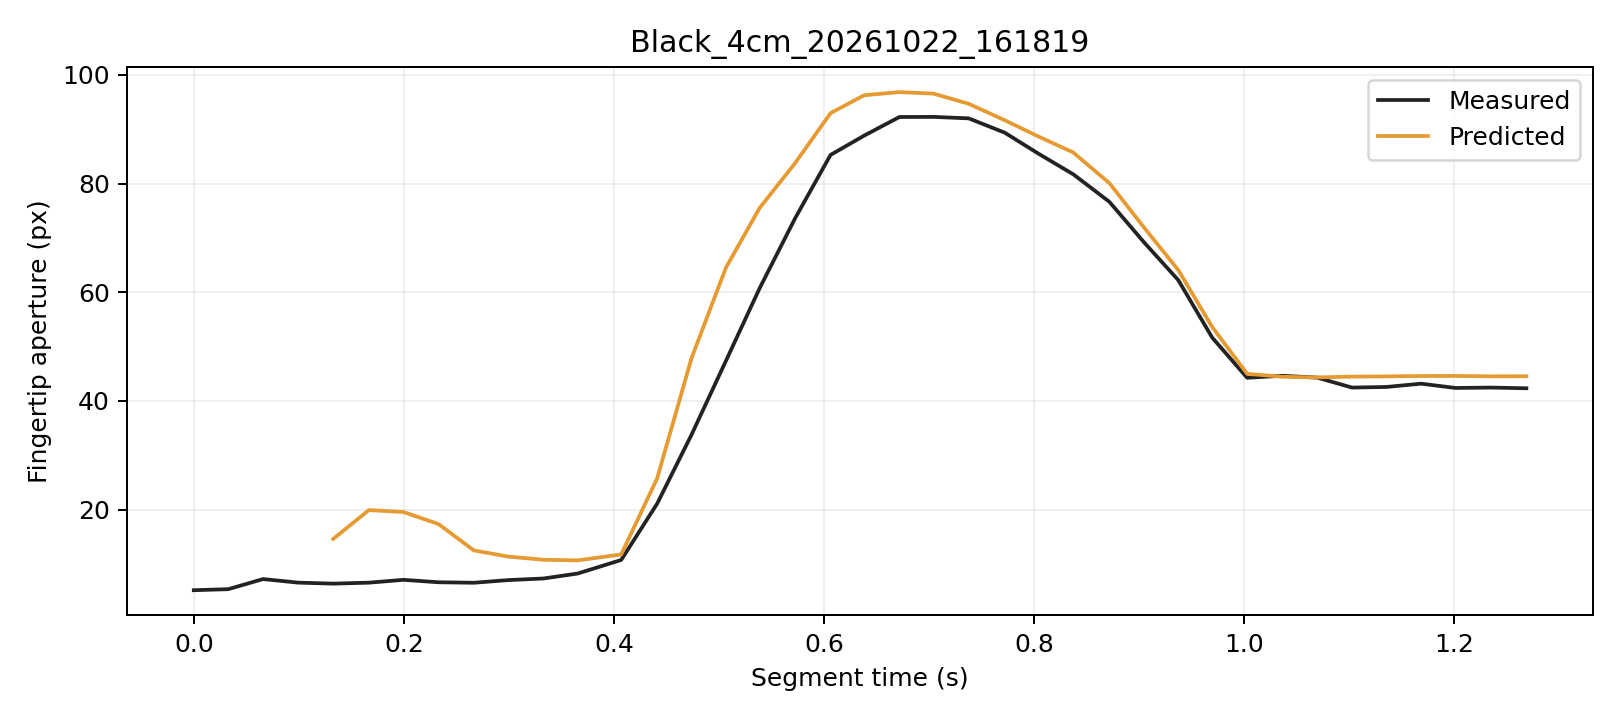

Source data for this figure (header and first rows):
trial, segment_frame, frame, time_s, distance_px, actual_aperture_px, predicted_window5_px, phase, status
Black_4cm_20261022_161819, 0, 613, 0.0, 239.1, 5.171, , Initial, window_not_ready
Black_4cm_20261022_161819, 1, 614, 0.03273, 240.6, 5.355, , Initial, window_not_ready
Black_4cm_20261022_161819, 2, 615, 0.06598, 239.9, 7.22, , Initial, window_not_ready
Black_4cm_20261022_161819, 3, 616, 0.09939, 239.4, 6.562, , Initial, window_not_ready
Black_4cm_20261022_161819, 4, 617, 0.1327, 238, 6.379, 14.6, Initial, ready
Black_4cm_20261022_161819, 5, 618, 0.1667, 236.4, 6.557, 19.92, Initial, ready
Black_4cm_20261022_161819, 6, 619, 0.1997, 236.5, 7.078, 19.56, Initial, ready
Black_4cm_20261022_161819, 7, 620, 0.2329, 236.8, 6.631, 17.35, Initial, ready
Black_4cm_20261022_161819, 8, 621, 0.2667, 237.6, 6.541, 12.5, Initial, ready
Black_4cm_20261022_161819, 9, 622, 0.2991, 238.3, 7.027, 11.36, Initial, ready
Black_4cm_20261022_161819, 10, 623, 0.333, 238.7, 7.326, 10.77, Initial, ready
Black_4cm_20261022_161819, 11, 624, 0.3655, 239.1, 8.238, 10.66, Initial, ready
Black_4cm_20261022_161819, 12, 625, 0.4069, 238.1, 10.73, 11.74, Grasping, ready
Black_4cm_20261022_161819, 13, 626, 0.4411, 232.2, 21.09, 25.74, Grasping, ready
Black_4cm_20261022_161819, 14, 627, 0.4739, 223.6, 33.81, 47.92, Grasping, ready
Black_4cm_20261022_161819, 15, 628, 0.5066, 214.2, 47.36, 64.52, Grasping, ready
Black_4cm_20261022_161819, 16, 629, 0.5387, 201.5, 60.75, 75.52, Grasping, ready
Black_4cm_20261022_161819, 17, 630, 0.5727, 186.8, 73.7, 83.83, Grasping, ready
Black_4cm_20261022_161819, 18, 631, 0.6062, 169.7, 85.28, 92.97, Grasping, ready
Black_4cm_20261022_161819, 19, 632, 0.6384, 152.6, 88.85, 96.28, Grasping, ready
Black_4cm_20261022_161819, 20, 633, 0.6718, 133, 92.26, 96.85, Grasping, ready
Black_4cm_20261022_161819, 21, 634, 0.7044, 112.8, 92.28, 96.56, Grasping, ready
Black_4cm_20261022_161819, 22, 635, 0.7378, 91.49, 92.01, 94.69, Grasping, ready
Black_4cm_20261022_161819, 23, 636, 0.772, 71.14, 89.38, 91.67, Grasping, ready
Black_4cm_20261022_161819, 24, 637, 0.8046, 51.9, 85.46, 88.64, Grasping, ready
Black_4cm_20261022_161819, 25, 638, 0.8374, 34.54, 81.71, 85.73, Grasping, ready
Black_4cm_20261022_161819, 26, 639, 0.8718, 19.55, 76.64, 80.08, Grasping, ready
Black_4cm_20261022_161819, 27, 640, 0.9045, 9.094, 69.24, 71.98, Grasping, ready
Black_4cm_20261022_161819, 28, 641, 0.9373, 5.736, 62.24, 64.09, Grasping, ready
Black_4cm_20261022_161819, 29, 642, 0.9696, 8.066, 51.66, 53.62, Grasping, ready
Black_4cm_20261022_161819, 30, 643, 1.003, 9.513, 44.27, 45, Hold, ready
Black_4cm_20261022_161819, 31, 644, 1.036, 9.754, 44.63, 44.45, Hold, ready
Black_4cm_20261022_161819, 32, 645, 1.07, 10.1, 44.3, 44.33, Hold, ready
Black_4cm_20261022_161819, 33, 646, 1.103, 9.983, 42.46, 44.48, Hold, ready
Black_4cm_20261022_161819, 34, 647, 1.136, 10.28, 42.58, 44.52, Hold, ready
Black_4cm_20261022_161819, 35, 648, 1.168, 9.632, 43.18, 44.59, Hold, ready
Black_4cm_20261022_161819, 36, 649, 1.201, 9.653, 42.39, 44.6, Hold, ready
Black_4cm_20261022_161819, 37, 650, 1.235, 10.48, 42.46, 44.54, Hold, ready
Black_4cm_20261022_161819, 38, 651, 1.269, 10.35, 42.33, 44.55, Hold, ready
